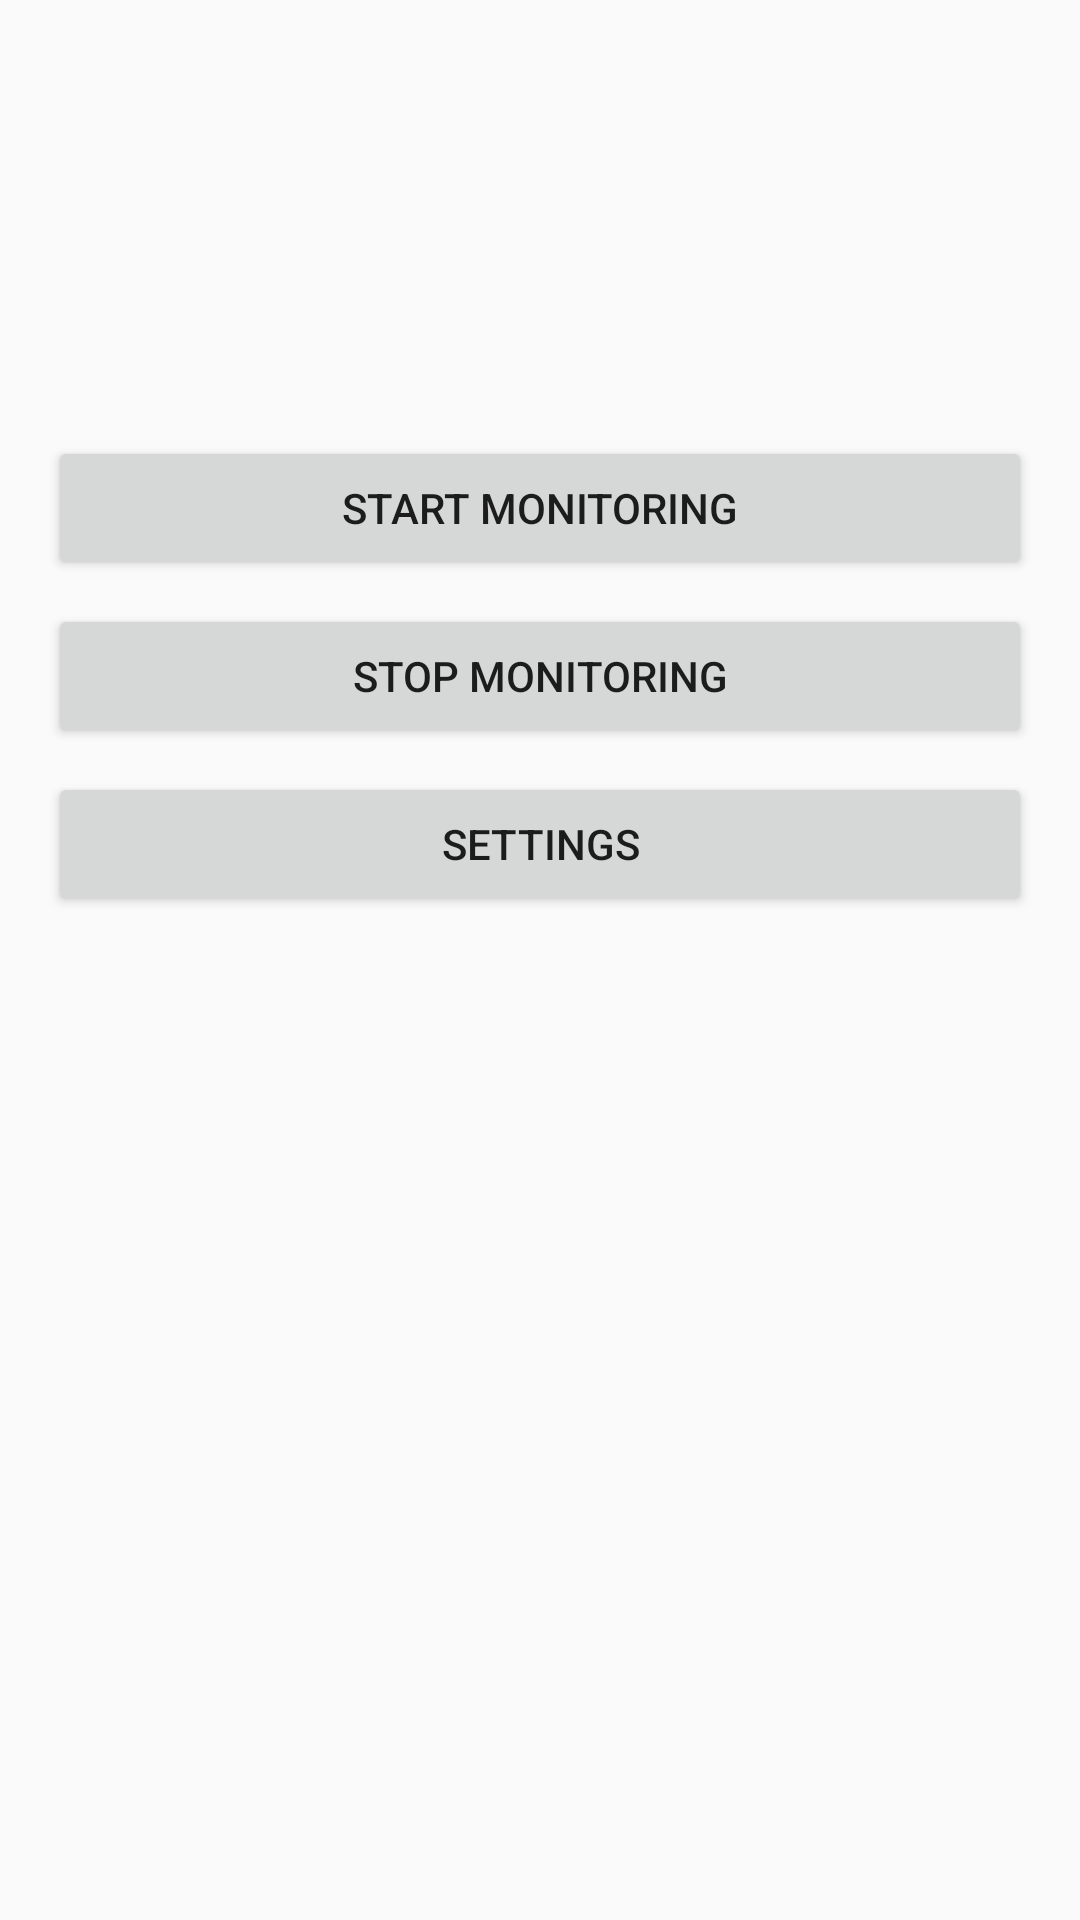

Here is an Android app screen rendered from its layout file. Give the layout XML and the strings, colors and styles it references.
<!-- AndroidManifest.xml: application theme AppTheme -->
<!-- res/layout/activity_main.xml -->
<?xml version="1.0" encoding="utf-8"?>
<LinearLayout xmlns:android="http://schemas.android.com/apk/res/android"
    android:layout_width="match_parent"
    android:layout_height="match_parent"
    android:orientation="vertical"
    android:padding="16dp">

    <TextView
        android:id="@+id/statusTextView"
        android:layout_width="match_parent"
        android:layout_height="wrap_content"
        android:textSize="18sp"
        android:layout_marginBottom="8dp"/>

    <TextView
        android:id="@+id/apiUrlTextView"
        android:layout_width="match_parent"
        android:layout_height="wrap_content"
        android:textSize="16sp"
        android:layout_marginBottom="8dp"/>

    <TextView
        android:id="@+id/targetValueTextView"
        android:layout_width="match_parent"
        android:layout_height="wrap_content"
        android:textSize="16sp"
        android:layout_marginBottom="8dp"/>

    <TextView
        android:id="@+id/alarmSoundTextView"
        android:layout_width="match_parent"
        android:layout_height="wrap_content"
        android:textSize="16sp"
        android:layout_marginBottom="16dp"/>

    <Button
        android:id="@+id/startMonitoringButton"
        android:layout_width="match_parent"
        android:layout_height="wrap_content"
        android:text="START MONITORING"
        android:layout_marginBottom="8dp"/>

    <Button
        android:id="@+id/stopMonitoringButton"
        android:layout_width="match_parent"
        android:layout_height="wrap_content"
        android:text="STOP MONITORING"
        android:layout_marginBottom="8dp"/>

    <Button
        android:id="@+id/settingsButton"
        android:layout_width="match_parent"
        android:layout_height="wrap_content"
        android:text="SETTINGS"/>

</LinearLayout>
<!-- resources referenced by this layout -->
<resources>
  <style name="AppTheme" parent="Theme.AppCompat.Light.DarkActionBar">
          
      </style>
</resources>
